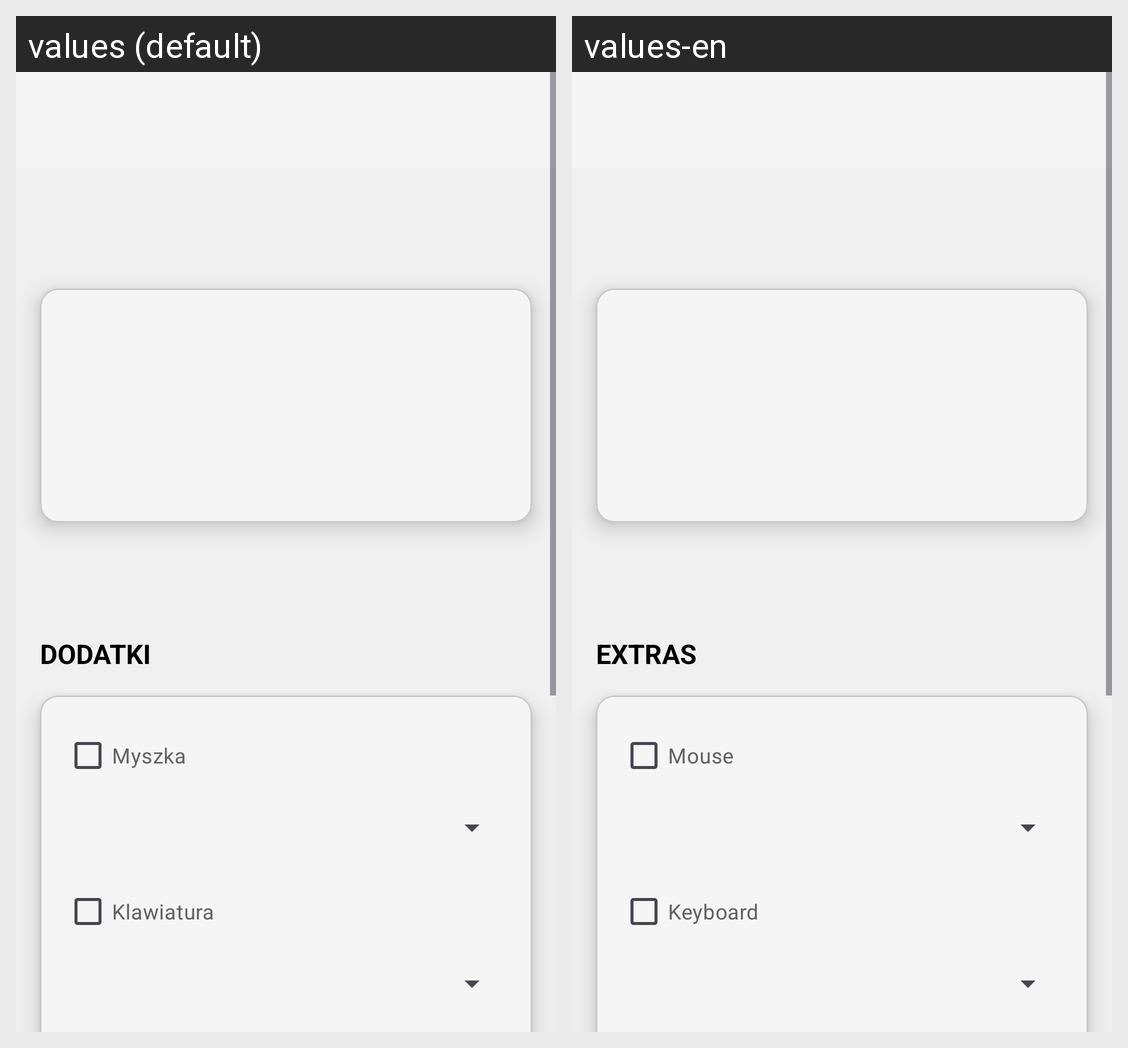

Translations of the strings shown on this Android screen, per locale in the grid:
Android screen res/layout/pcview_layout.xml rendered under 2 locales, left to right: values (default), values-en. Device: Nexus 5 (rendered at 1080×1920; each locale shown at half size, 540×960, under a caption strip naming it); theme Theme.Zamowienia.
Strings drawn on this screen, with the default value and each locale's value (text and hints the layout hard-codes, and strings that could not be matched under every locale, appear in the picture but are not listed):

extras_text
  values: DODATKI
  values-en: EXTRAS

mouse_text
  values: Myszka
  values-en: Mouse

keyboard_text
  values: Klawiatura
  values-en: Keyboard
